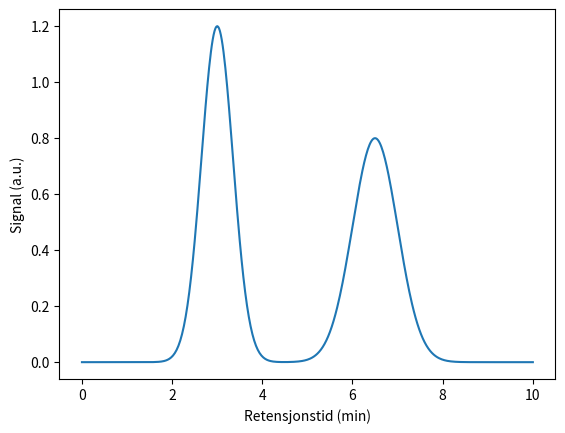

The script that saved this image:
def rektangel_venstre(f, a, b, n):
    h = (b - a) / n
    areal = 0.0
    for k in range(n):
        x = a + k*h
        areal += f(x) * h
    return areal

def rektangel_hoyre(f, a, b, n):
    h = (b - a) / n
    areal = 0.0
    for k in range(1, n + 1):
        x = a + k*h
        areal += f(x) * h
    return areal

def rektangel_midt(f, a, b, n):
    h = (b - a) / n
    areal = 0.0
    for k in range(n):
        x = a + (k + 0.5)*h
        areal += f(x) * h
    return areal


def f(x):
    return x**3

a = 0
b = 5
n = 100
eksakt = (b**4 - a**4) / 4

print("Venstre:", rektangel_venstre(f, a, b, n))
print("Høyre:", rektangel_hoyre(f, a, b, n))
print("Midtpunkt:", rektangel_midt(f, a, b, n))
print("Eksakt:", eksakt)


n_verdier = [10, 20, 50, 100, 200, 500, 1000]

print(" n      venstre-feil     midtpunkt-feil")
for n in n_verdier:
    feil_v = abs(rektangel_venstre(f, a, b, n) - eksakt)
    feil_m = abs(rektangel_midt(f, a, b, n) - eksakt)
    print(f"{n:4d}    {feil_v:12.6f}    {feil_m:14.6f}")


def trapesmetoden(f, a, b, n):
    h = (b - a) / n
    areal = (f(a) + f(b)) / 2

    for k in range(1, n):
        areal += f(a + k*h)

    return areal * h

print("Trapes:", trapesmetoden(f, 0, 5, 100))
print("Eksakt:", 156.25)


def simpsons_metode(f, a, b, n):
    if n % 2 != 0:
        raise ValueError("n må være et partall.")

    h = (b - a) / n
    total = f(a) + f(b)

    for k in range(1, n):
        if k % 2 == 0:
            total += 2*f(a + k*h)
        else:
            total += 4*f(a + k*h)

    return total * h / 3

print("Simpson:", simpsons_metode(f, 0, 5, 100))


from scipy import integrate
import numpy as np

x = np.linspace(0, 5, 1001)
y = f(x)

trapes = integrate.trapezoid(y, x)
simpson = integrate.simpson(y, x=x)
quad_verdi, quad_feil = integrate.quad(f, 0, 5)

print("trapezoid:", trapes)
print("simpson:", simpson)
print("quad:", quad_verdi)
print("estimert absolutt feil fra quad:", quad_feil)


import matplotlib.pyplot as plt

tid = np.linspace(0, 10, 501)

topp_1 = 1.2*np.exp(-0.5*((tid - 3.0)/0.35)**2)
topp_2 = 0.8*np.exp(-0.5*((tid - 6.5)/0.50)**2)
signal = topp_1 + topp_2

plt.plot(tid, signal)
plt.xlabel("Retensjonstid (min)")
plt.ylabel("Signal (a.u.)")
plt.show()


maske_1 = (tid >= 2.0) & (tid <= 4.2)
maske_2 = (tid >= 5.0) & (tid <= 8.0)

areal_1 = integrate.trapezoid(signal[maske_1], tid[maske_1])
areal_2 = integrate.trapezoid(signal[maske_2], tid[maske_2])

print(f"Areal topp 1: {areal_1:.3f} a.u.·min")
print(f"Areal topp 2: {areal_2:.3f} a.u.·min")
print(f"Arealforhold topp 1 / topp 2: {areal_1/areal_2:.3f}")


def g(y, x):
    return x*np.sin(y) - y*np.exp(x)

dobbel, feil = integrate.dblquad(g, -1, 1, 0, np.pi/2)
print("Dobbeltintegral:", dobbel)
